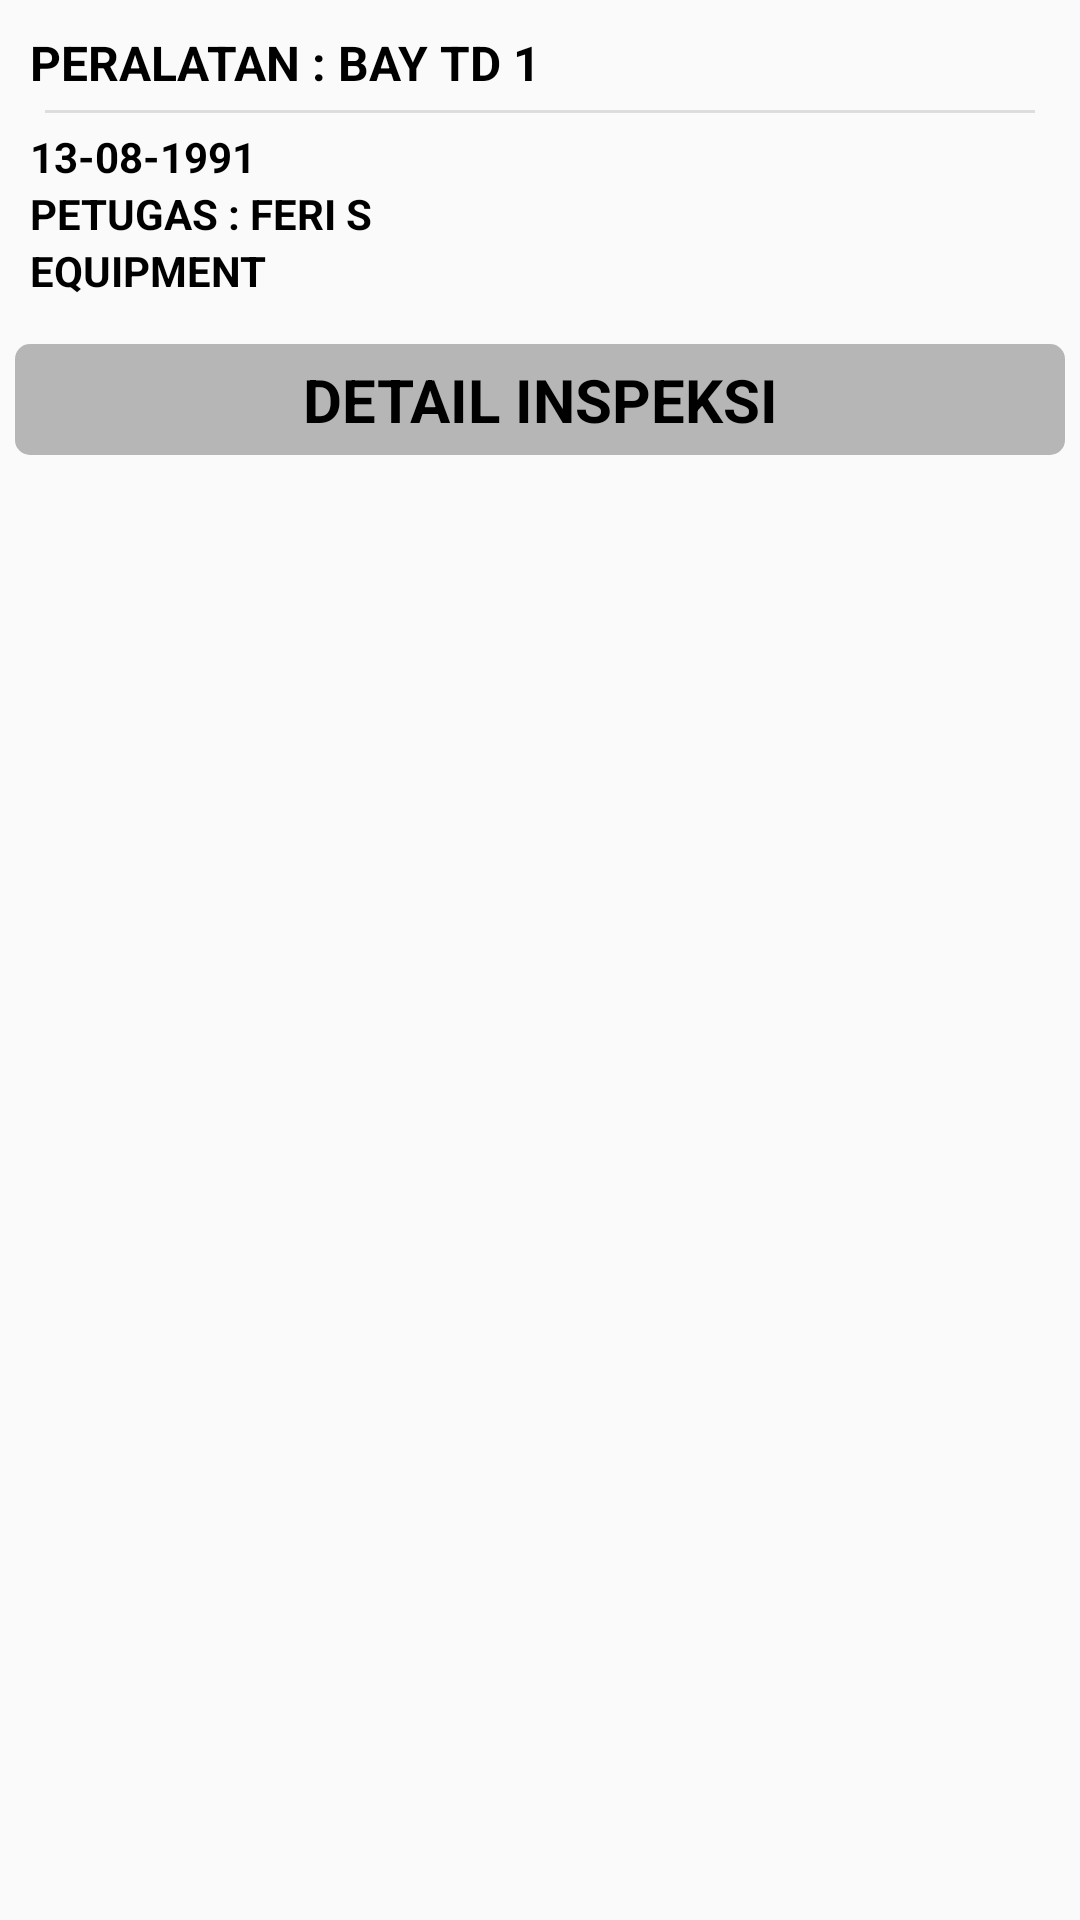

Here is an Android app screen rendered from its layout file. Give the layout XML and the strings, colors and styles it references.
<!-- AndroidManifest.xml: application theme AppTheme -->
<!-- res/layout/header_detail.xml -->
<?xml version="1.0" encoding="utf-8"?>
<LinearLayout xmlns:android="http://schemas.android.com/apk/res/android"
    android:layout_width="match_parent"
    android:layout_height="match_parent"
    android:orientation="vertical" >

    <LinearLayout
        android:layout_width="match_parent"
        android:layout_height="match_parent"
        android:orientation="vertical">

        <LinearLayout
            android:layout_width="match_parent"
            android:layout_height="wrap_content"
            android:orientation="vertical"
            android:padding="10dp">

            <TextView
                android:id="@+id/equipment_name"
                style="@style/textlabel"
                android:textSize="16dp"
                android:layout_width="match_parent"
                android:layout_height="wrap_content"
                android:text="PERALATAN : BAY TD 1" />

            <View
                android:layout_width="match_parent"
                android:layout_height="1dp"
                android:layout_margin="5dp"
                android:background="@color/tab_disable" />

            <TextView
                android:id="@+id/date"
                style="@style/textAdapter"
                android:layout_width="match_parent"
                android:layout_height="wrap_content"
                android:text="13-08-1991" />

            <TextView
                android:id="@+id/durasi"
                style="@style/textAdapter"
                android:layout_width="match_parent"
                android:layout_height="wrap_content"
                android:text="PETUGAS : FERI S" />

            <TextView
                android:id="@+id/status"
                style="@style/textAdapter"
                android:layout_width="match_parent"
                android:layout_height="wrap_content"
                android:text="EQUIPMENT" />

        </LinearLayout>

        <TextView
            style="@style/textlabel"
            android:layout_width="match_parent"
            android:layout_height="wrap_content"
            android:textAlignment="center"
            android:padding="5dp"
            android:layout_margin="5dp"
            android:background="@drawable/header_text"
            android:backgroundTint="@color/divider"
            android:text="DETAIL INSPEKSI" />


    </LinearLayout>

</LinearLayout>
<!-- resources referenced by this layout -->
<resources>
  <color name="divider">#B6B6B6</color>
  <color name="tab_disable">#dedcdc</color>
  <!-- drawable header_text (drawable) -->
  <selector xmlns:android="http://schemas.android.com/apk/res/android">
      <item>
          <shape android:shape="rectangle">
              <solid android:color="#ffffff"/>
              <corners android:radius="4dp" />
              <stroke
                  android:width="2dp"
                  android:color="#F2F4F5"
                  />
          </shape>
      </item>
  </selector>
  <style name="textAdapter">
          <item name="android:layout_width">fill_parent</item>
          <item name="android:layout_height">wrap_content</item>
          <item name="android:textColor">#000000</item>
          <item name="android:gravity">start</item>
          <item name="android:layout_margin">0dp</item>
          <item name="android:textSize">14dp</item>
          <item name="android:textStyle">bold</item>
          <item name="android:shadowColor">#000000</item>
      </style>
  <style name="textlabel">
          <item name="android:layout_width">fill_parent</item>
          <item name="android:layout_height">wrap_content</item>
          <item name="android:textColor">#000000</item>
          <item name="android:gravity">start</item>
          <item name="android:layout_margin">0dp</item>
          <item name="android:textSize">20dp</item>
          <item name="android:textStyle">bold</item>
          <item name="android:shadowColor">#000000</item>
      </style>
  <style name="AppTheme" parent="Theme.AppCompat.Light.NoActionBar">
          
          <item name="colorPrimary">@color/tab_checked</item>
          <item name="colorPrimaryDark">@color/colorAddrEndPressed</item>
          <item name="divider">@color/colorAccent</item>
      </style>
  <color name="tab_checked">#F3CD70</color>
  <color name="colorAddrEndPressed">#126283</color>
  <color name="colorAccent">#FF4081</color>
</resources>
